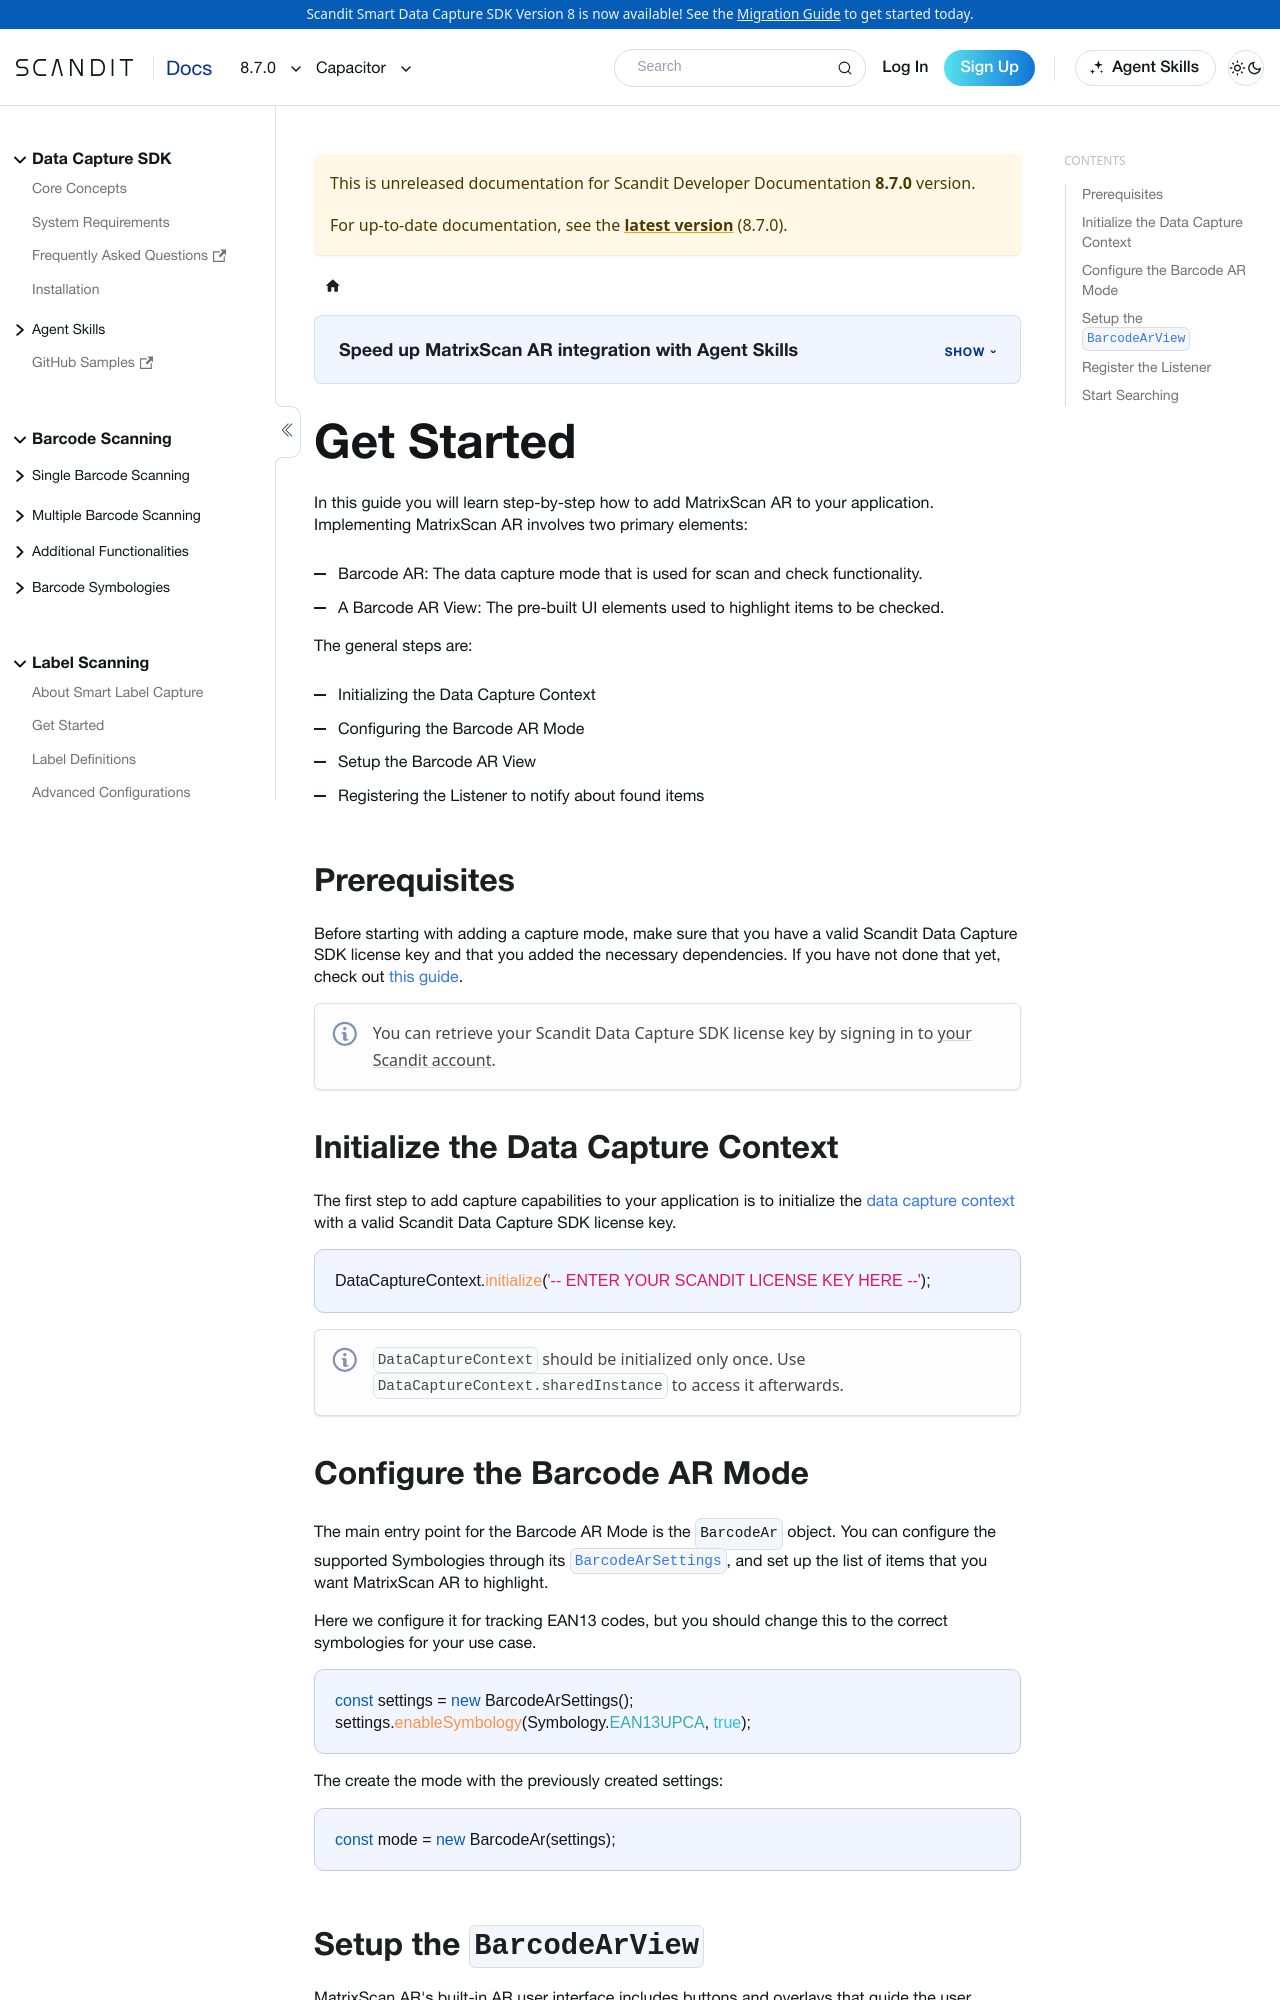

repository: Scandit/data-capture-documentation · page: pr-preview/pr-480/sdks/capacitor/matrixscan-ar/get-started/index.html · generator: docusaurus

---
description: "Add MatrixScan AR to your Capacitor app: set up the view and the overlays that guide users to the right items."

displayed_sidebar: capacitorSidebar
sidebar_position: 2
framework: capacitor
keywords:
  - capacitor
---

# Get Started

In this guide you will learn step-by-step how to add MatrixScan AR to your application. Implementing MatrixScan AR involves two primary elements:

- Barcode AR: The data capture mode that is used for scan and check functionality.
- A Barcode AR View: The pre-built UI elements used to highlight items to be checked.

The general steps are:

- Initializing the Data Capture Context
- Configuring the Barcode AR Mode
- Setup the Barcode AR View
- Registering the Listener to notify about found items

## Prerequisites

Before starting with adding a capture mode, make sure that you have a valid Scandit Data Capture SDK license key and that you added the necessary dependencies. If you have not done that yet, check out [this guide](../add-sdk.md).

:::note
You can retrieve your Scandit Data Capture SDK license key by signing in to [your Scandit account](https://ssl.scandit.com/dashboard/sign-in).
:::

## Initialize the Data Capture Context

The first step to add capture capabilities to your application is to initialize the [data capture context](https://docs.scandit.com/data-capture-sdk/capacitor/core/api/data-capture-context.html#class-scandit.datacapture.core.DataCaptureContext) with a valid Scandit Data Capture SDK license key.

```js
DataCaptureContext.initialize('-- ENTER YOUR SCANDIT LICENSE KEY HERE --');
```

:::note
`DataCaptureContext` should be initialized only once. Use `DataCaptureContext.sharedInstance` to access it afterwards.
:::

## Configure the Barcode AR Mode

The main entry point for the Barcode AR Mode is the `BarcodeAr` object. You can configure the supported Symbologies through its [`BarcodeArSettings`](https://docs.scandit.com/data-capture-sdk/capacitor/barcode-capture/api/barcode-ar-settings.html), and set up the list of items that you want MatrixScan AR to highlight.

Here we configure it for tracking EAN13 codes, but you should change this to the correct symbologies for your use case.

```js
const settings = new BarcodeArSettings();
settings.enableSymbology(Symbology.EAN13UPCA, true);
```

The create the mode with the previously created settings:

```js
const mode = new BarcodeAr(settings);
```
